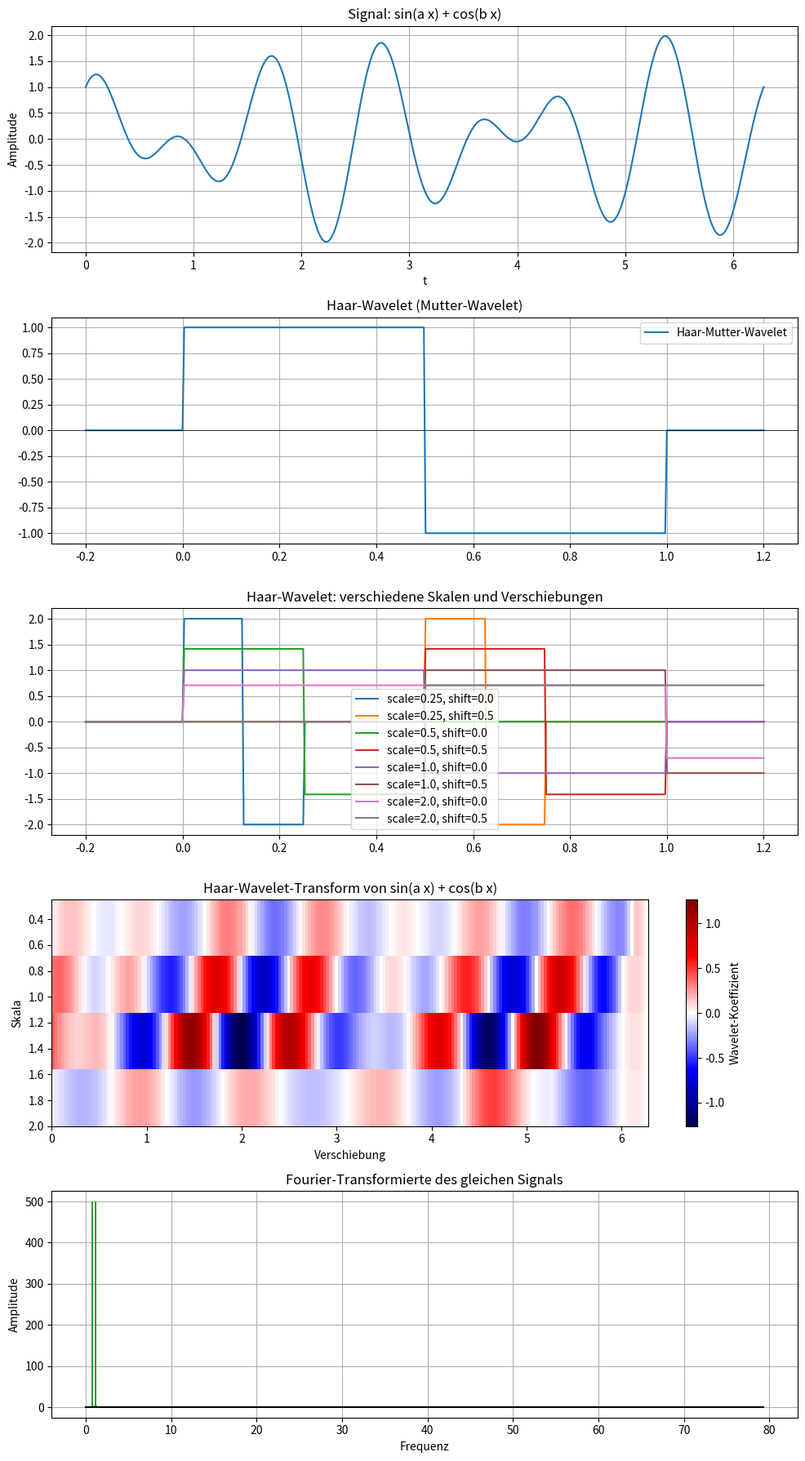
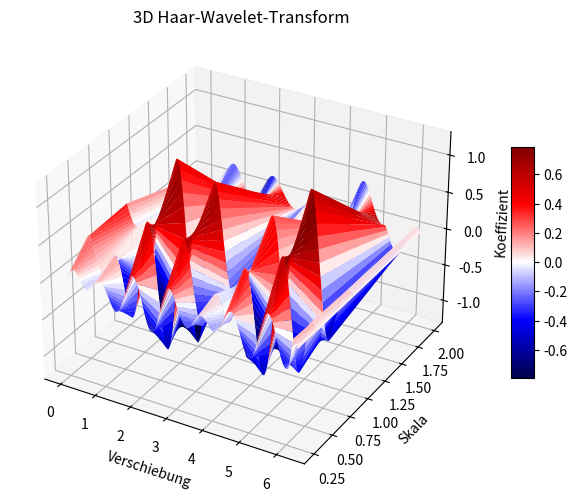

Generate these figures, in order, with matplotlib:
import numpy as np
import matplotlib.pyplot as plt
from mpl_toolkits.mplot3d import Axes3D

def haar_wavelet(t):
    psi = np.zeros_like(t)
    psi[(t >= 0) & (t < 0.5)] = 1.0
    psi[(t >= 0.5) & (t < 1.0)] = -1.0
    return psi

def haar_wavelet_ab(t, a, b):
    tau = (t - b) / a
    psi = np.zeros_like(tau)
    psi[(tau >= 0) & (tau < 0.5)] = 1.0 / np.sqrt(a)
    psi[(tau >= 0.5) & (tau < 1.0)] = -1.0 / np.sqrt(a)
    return psi

# Signal definieren
a = 5.0
b = 7.0
t = np.linspace(0, 2 * np.pi, 1000)
signal = np.sin(a * t) + np.cos(b * t)

# Haar-Mutter-Wavelet
tau = np.linspace(-0.2, 1.2, 400)
psi0 = haar_wavelet(tau)

# Skalierte und verschobene Wavelets
scales = [0.25, 0.5, 1.0, 2.0]
shifts = [0.0, 0.5, 1.0]
wavelet_examples = []
for scale in scales:
    for shift in shifts[:2]:
        wavelet_examples.append((scale, shift, haar_wavelet_ab(tau, scale, shift)))

# Haar-CWT manuell berechnen
def haar_cwt(signal, t, scales, translations):
    dt = t[1] - t[0]
    coeffs = np.zeros((len(scales), len(translations)))
    for i, scale in enumerate(scales):
        for j, trans in enumerate(translations):
            psi = haar_wavelet_ab(t, scale, trans)
            coeffs[i, j] = np.sum(signal * psi) * dt
    return coeffs

translations = np.linspace(0, 2 * np.pi, 200)
coeffs = haar_cwt(signal, t, scales, translations)

# Fourier-Transformation des Signals
fft_vals = np.fft.fft(signal)
fft_freq = np.fft.fftfreq(signal.size, d=t[1] - t[0])
fft_power = np.abs(fft_vals)
positive = fft_freq >= 0

# Plotten
fig, axs = plt.subplots(5, 1, figsize=(10, 18))

axs[0].plot(t, signal, color="tab:blue")
axs[0].set_title("Signal: sin(a x) + cos(b x)")
axs[0].set_xlabel("t")
axs[0].set_ylabel("Amplitude")
axs[0].grid(True)

axs[1].plot(tau, psi0, label="Haar-Mutter-Wavelet")
axs[1].axhline(0, color="k", lw=0.5)
axs[1].set_title("Haar-Wavelet (Mutter-Wavelet)")
axs[1].legend()
axs[1].grid(True)

for scale, shift, psi in wavelet_examples:
    axs[2].plot(tau, psi, label=f"scale={scale}, shift={shift}")
axs[2].set_title("Haar-Wavelet: verschiedene Skalen und Verschiebungen")
axs[2].legend()
axs[2].grid(True)

im = axs[3].imshow(
    coeffs,
    aspect="auto",
    extent=[translations[0], translations[-1], scales[-1], scales[0]],
    cmap="seismic",
    vmin=-np.max(np.abs(coeffs)),
    vmax=np.max(np.abs(coeffs)),
)
axs[3].set_title("Haar-Wavelet-Transform von sin(a x) + cos(b x)")
axs[3].set_ylabel("Skala")
axs[3].set_xlabel("Verschiebung")
fig.colorbar(im, ax=axs[3], label="Wavelet-Koeffizient")

axs[4].stem(fft_freq[positive], fft_power[positive], linefmt='tab:green', markerfmt=' ', basefmt='k-')
axs[4].set_title('Fourier-Transformierte des gleichen Signals')
axs[4].set_xlabel('Frequenz')
axs[4].set_ylabel('Amplitude')
axs[4].grid(True)

plt.tight_layout()

fig2 = plt.figure(figsize=(10, 6))
ax3d = fig2.add_subplot(111, projection='3d')
T, S = np.meshgrid(translations, scales)
surf = ax3d.plot_surface(
    T,
    S,
    coeffs,
    cmap='seismic',
    edgecolor='none',
    rstride=1,
    cstride=1,
    antialiased=True,
)
ax3d.set_title('3D Haar-Wavelet-Transform')
ax3d.set_xlabel('Verschiebung')
ax3d.set_ylabel('Skala')
ax3d.set_zlabel('Koeffizient')
ax3d.view_init(elev=30, azim=-60)
fig2.colorbar(surf, ax=ax3d, shrink=0.5, aspect=10)

plt.show()
